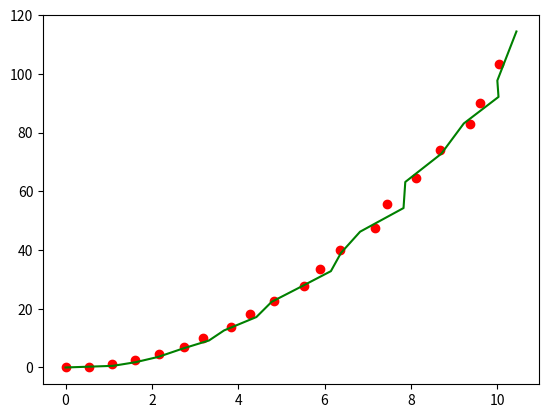

Reproduce this figure in Python.
import numpy as np
import matplotlib.pyplot as plt

def kalman_xy(x, P, measurement, R,
              motion = np.matrix('0. 0. 0. 0.').T,
              Q = np.matrix(np.eye(4))):
    """
    Parameters:    
    x: initial state 4-tuple of location and velocity: (x0, x1, x0_dot, x1_dot)
    P: initial uncertainty convariance matrix
    measurement: observed position
    R: measurement noise 
    motion: external motion added to state vector x
    Q: motion noise (same shape as P)
    """
    return kalman(x, P, measurement, R, motion, Q,
                  F = np.matrix('''
                      1. 0. 1. 0.;
                      0. 1. 0. 1.;
                      0. 0. 1. 0.;
                      0. 0. 0. 1.
                      '''),
                  H = np.matrix('''
                      1. 0. 0. 0.;
                      0. 1. 0. 0.'''))

def kalman(x, P, measurement, R, motion, Q, F, H):
    '''
    Parameters:
    x: initial state
    P: initial uncertainty convariance matrix
    measurement: observed position (same shape as H*x)
    R: measurement noise (same shape as H)
    motion: external motion added to state vector x
    Q: motion noise (same shape as P)
    F: next state function: x_prime = F*x
    H: measurement function: position = H*x

    Return: the updated and predicted new values for (x, P)

    See also http://en.wikipedia.org/wiki/Kalman_filter

    This version of kalman can be applied to many different situations by
    appropriately defining F and H 
    '''
    # UPDATE x, P based on measurement m    
    # distance between measured and current position-belief
    y = np.matrix(measurement).T - H * x
    S = H * P * H.T + R  # residual convariance
    K = P * H.T * S.I    # Kalman gain
    x = x + K*y
    I = np.matrix(np.eye(F.shape[0])) # identity matrix
    P = (I - K*H)*P

    # PREDICT x, P based on motion
    x = F*x + motion
    P = F*P*F.T + Q

    return x, P

def demo_kalman_xy():
    x = np.matrix('0. 0. 0. 0.').T 
    P = np.matrix(np.eye(4))*1000 # initial uncertainty

    N = 20
    true_x = np.linspace(0.0, 10.0, N)
    true_y = true_x**2
    observed_x = true_x + 0.05*np.random.random(N)*true_x
    observed_y = true_y + 0.05*np.random.random(N)*true_y
    plt.plot(observed_x, observed_y, 'ro')
    result = []
    R = 0.01**2
    for meas in zip(observed_x, observed_y):
        x, P = kalman_xy(x, P, meas, R)
        result.append((x[:2]).tolist())
    kalman_x, kalman_y = zip(*result)
    plt.plot(kalman_x, kalman_y, 'g-')
    plt.show()
    print(result)

demo_kalman_xy()